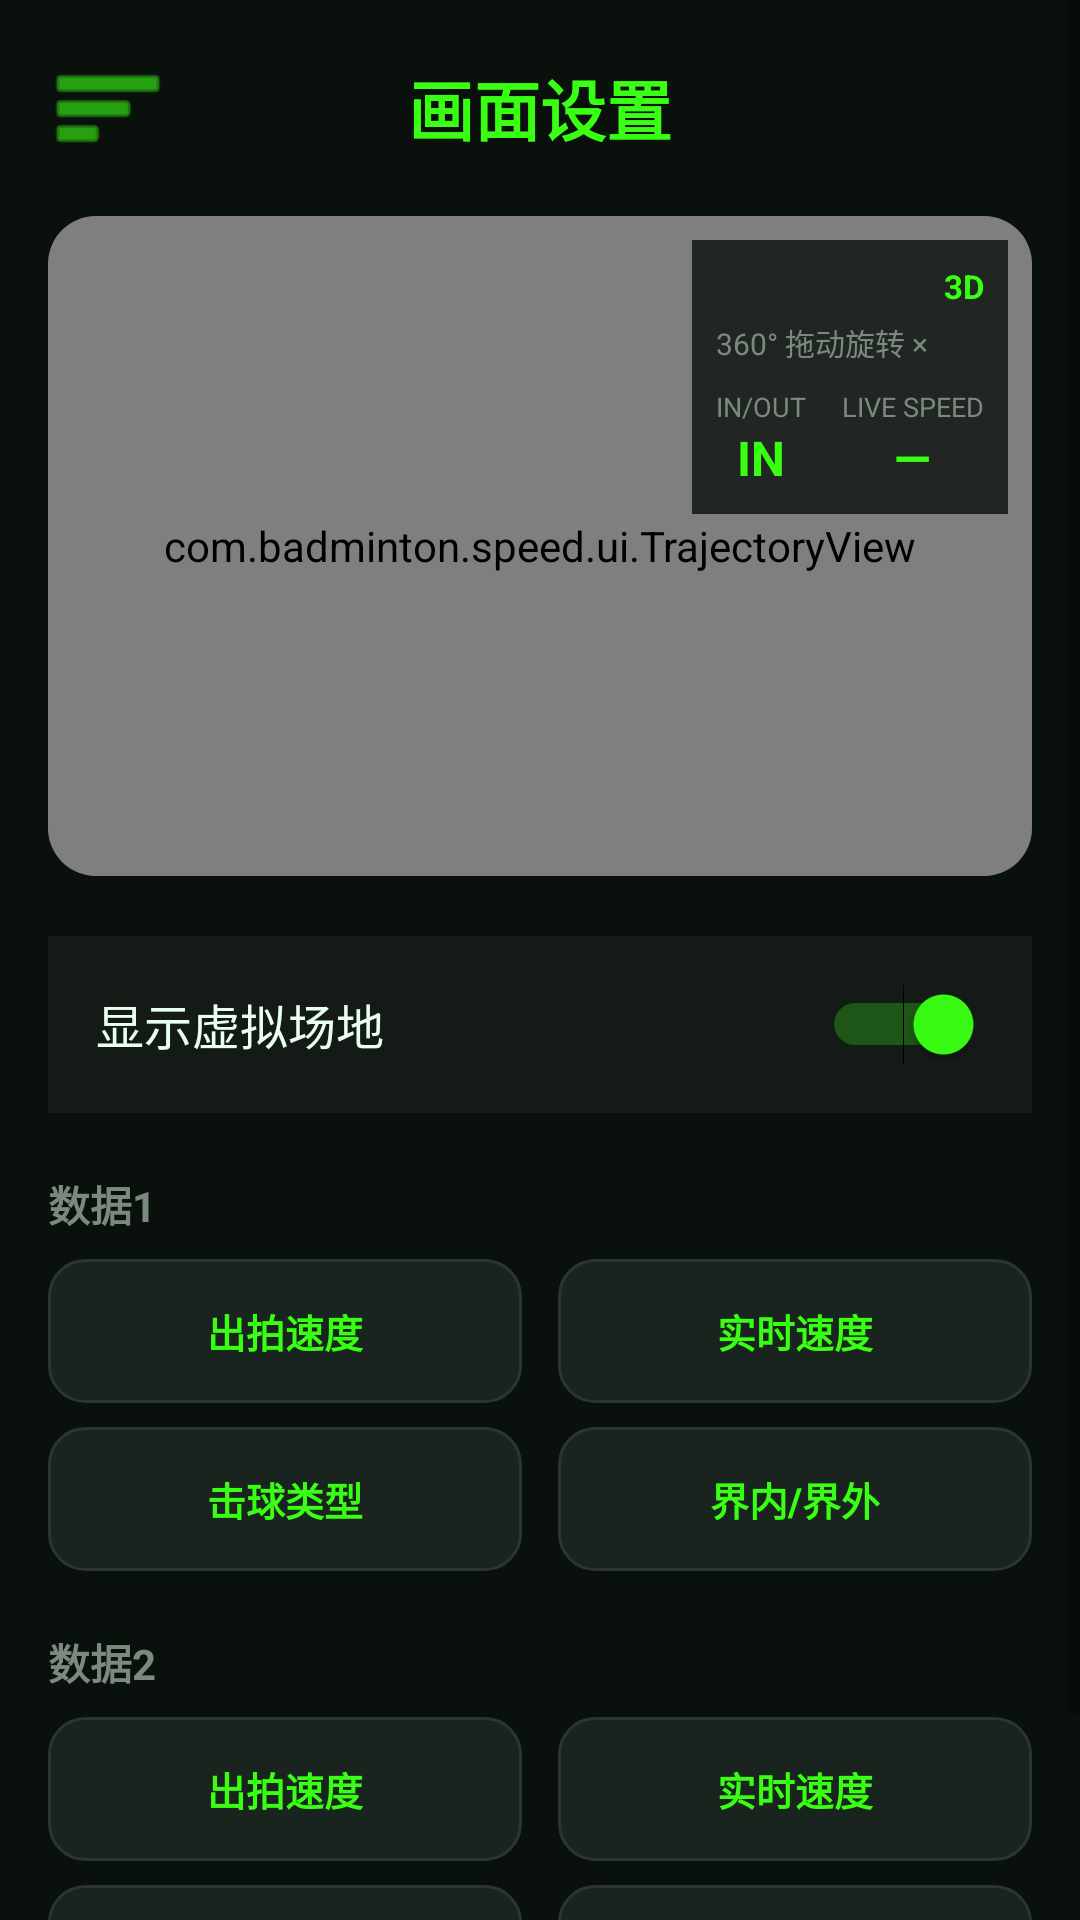

Produce the Android XML layout that renders to this screen, including the resource entries it uses.
<!-- AndroidManifest.xml: application theme Theme.BadmintonSpeed -->
<!-- res/layout/fragment_settings.xml -->
<?xml version="1.0" encoding="utf-8"?>
<ScrollView
    xmlns:android="http://schemas.android.com/apk/res/android"
    xmlns:app="http://schemas.android.com/apk/res-auto"
    android:layout_width="match_parent"
    android:layout_height="match_parent"
    android:background="@color/bg_dark"
    android:fillViewport="true">

    <LinearLayout
        android:layout_width="match_parent"
        android:layout_height="wrap_content"
        android:orientation="vertical"
        android:padding="16dp">

        
        <LinearLayout
            android:layout_width="match_parent"
            android:layout_height="wrap_content"
            android:orientation="horizontal"
            android:gravity="center_vertical">

            <ImageView
                android:id="@+id/btn_menu"
                android:layout_width="40dp"
                android:layout_height="40dp"
                android:src="@android:drawable/ic_menu_sort_by_size"
                android:contentDescription="menu"
                app:tint="@color/green_neon" />

            <Space android:layout_width="12dp" android:layout_height="1dp" />

            <TextView
                android:layout_width="0dp"
                android:layout_height="wrap_content"
                android:layout_weight="1"
                android:gravity="center"
                android:text="@string/settings_title"
                android:textColor="@color/green_neon"
                android:textSize="22sp"
                android:textStyle="bold" />

            <Space android:layout_width="52dp" android:layout_height="1dp" />
        </LinearLayout>

        
        <androidx.cardview.widget.CardView
            android:layout_width="match_parent"
            android:layout_height="220dp"
            android:layout_marginTop="16dp"
            app:cardBackgroundColor="@color/bg_card"
            app:cardCornerRadius="16dp"
            app:cardElevation="0dp">

            <FrameLayout
                android:layout_width="match_parent"
                android:layout_height="match_parent">

                
                <View
                    android:layout_width="match_parent"
                    android:layout_height="match_parent"
                    android:background="#1a3322" />

                
                <com.badminton.speed.ui.TrajectoryView
                    android:id="@+id/preview_court"
                    android:layout_width="match_parent"
                    android:layout_height="match_parent" />

                
                <LinearLayout
                    android:layout_width="wrap_content"
                    android:layout_height="wrap_content"
                    android:layout_gravity="top|end"
                    android:layout_margin="8dp"
                    android:orientation="vertical"
                    android:background="#CC0A110D"
                    android:padding="8dp">

                    <TextView
                        android:layout_width="wrap_content"
                        android:layout_height="wrap_content"
                        android:text="3D"
                        android:textColor="@color/green_neon"
                        android:textSize="11sp"
                        android:textStyle="bold"
                        android:layout_gravity="end" />

                    <TextView
                        android:layout_width="wrap_content"
                        android:layout_height="wrap_content"
                        android:layout_marginTop="4dp"
                        android:text="360° 拖动旋转 ×"
                        android:textColor="@color/text_secondary"
                        android:textSize="10sp" />

                    <LinearLayout
                        android:layout_width="wrap_content"
                        android:layout_height="wrap_content"
                        android:orientation="horizontal"
                        android:layout_marginTop="8dp">

                        <LinearLayout
                            android:layout_width="wrap_content"
                            android:layout_height="wrap_content"
                            android:orientation="vertical"
                            android:gravity="center">
                            <TextView
                                android:layout_width="wrap_content"
                                android:layout_height="wrap_content"
                                android:text="IN/OUT"
                                android:textColor="@color/text_secondary"
                                android:textSize="9sp" />
                            <TextView
                                android:id="@+id/preview_inout"
                                android:layout_width="wrap_content"
                                android:layout_height="wrap_content"
                                android:text="IN"
                                android:textColor="@color/green_neon"
                                android:textSize="16sp"
                                android:textStyle="bold" />
                        </LinearLayout>

                        <Space android:layout_width="12dp" android:layout_height="1dp" />

                        <LinearLayout
                            android:layout_width="wrap_content"
                            android:layout_height="wrap_content"
                            android:orientation="vertical"
                            android:gravity="center">
                            <TextView
                                android:layout_width="wrap_content"
                                android:layout_height="wrap_content"
                                android:text="LIVE SPEED"
                                android:textColor="@color/text_secondary"
                                android:textSize="9sp" />
                            <TextView
                                android:id="@+id/preview_speed"
                                android:layout_width="wrap_content"
                                android:layout_height="wrap_content"
                                android:text="—"
                                android:textColor="@color/green_neon"
                                android:textSize="16sp"
                                android:textStyle="bold" />
                        </LinearLayout>
                    </LinearLayout>
                </LinearLayout>
            </FrameLayout>
        </androidx.cardview.widget.CardView>

        
        <LinearLayout
            android:layout_width="match_parent"
            android:layout_height="wrap_content"
            android:orientation="horizontal"
            android:gravity="center_vertical"
            android:layout_marginTop="20dp"
            android:background="@color/bg_card"
            android:padding="16dp">

            <TextView
                android:layout_width="0dp"
                android:layout_height="wrap_content"
                android:layout_weight="1"
                android:text="显示虚拟场地"
                android:textColor="@color/text_primary"
                android:textSize="16sp" />

            <Switch
                android:id="@+id/sw_virtual_court"
                android:layout_width="wrap_content"
                android:layout_height="wrap_content"
                android:checked="true" />
        </LinearLayout>

        
        <TextView
            android:layout_width="wrap_content"
            android:layout_height="wrap_content"
            android:layout_marginTop="20dp"
            android:text="数据1"
            android:textColor="@color/text_secondary"
            android:textSize="14sp"
            android:textStyle="bold" />

        <LinearLayout
            android:layout_width="match_parent"
            android:layout_height="wrap_content"
            android:orientation="horizontal"
            android:layout_marginTop="8dp">

            <Button
                android:id="@+id/btn_d1_shot"
                style="@style/BtnDataToggle"
                android:layout_width="0dp"
                android:layout_weight="1"
                android:layout_height="48dp"
                android:layout_marginEnd="6dp"
                android:text="出拍速度" />

            <Button
                android:id="@+id/btn_d1_realtime"
                style="@style/BtnDataToggle"
                android:layout_width="0dp"
                android:layout_weight="1"
                android:layout_height="48dp"
                android:layout_marginStart="6dp"
                android:text="实时速度" />
        </LinearLayout>

        <LinearLayout
            android:layout_width="match_parent"
            android:layout_height="wrap_content"
            android:orientation="horizontal"
            android:layout_marginTop="8dp">

            <Button
                android:id="@+id/btn_d1_hit"
                style="@style/BtnDataToggle"
                android:layout_width="0dp"
                android:layout_weight="1"
                android:layout_height="48dp"
                android:layout_marginEnd="6dp"
                android:text="击球类型" />

            <Button
                android:id="@+id/btn_d1_inout"
                style="@style/BtnDataToggle"
                android:layout_width="0dp"
                android:layout_weight="1"
                android:layout_height="48dp"
                android:layout_marginStart="6dp"
                android:text="界内/界外" />
        </LinearLayout>

        
        <TextView
            android:layout_width="wrap_content"
            android:layout_height="wrap_content"
            android:layout_marginTop="20dp"
            android:text="数据2"
            android:textColor="@color/text_secondary"
            android:textSize="14sp"
            android:textStyle="bold" />

        <LinearLayout
            android:layout_width="match_parent"
            android:layout_height="wrap_content"
            android:orientation="horizontal"
            android:layout_marginTop="8dp">

            <Button
                android:id="@+id/btn_d2_shot"
                style="@style/BtnDataToggle"
                android:layout_width="0dp"
                android:layout_weight="1"
                android:layout_height="48dp"
                android:layout_marginEnd="6dp"
                android:text="出拍速度" />

            <Button
                android:id="@+id/btn_d2_realtime"
                style="@style/BtnDataToggle"
                android:layout_width="0dp"
                android:layout_weight="1"
                android:layout_height="48dp"
                android:layout_marginStart="6dp"
                android:text="实时速度" />
        </LinearLayout>

        <LinearLayout
            android:layout_width="match_parent"
            android:layout_height="wrap_content"
            android:orientation="horizontal"
            android:layout_marginTop="8dp">

            <Button
                android:id="@+id/btn_d2_hit"
                style="@style/BtnDataToggle"
                android:layout_width="0dp"
                android:layout_weight="1"
                android:layout_height="48dp"
                android:layout_marginEnd="6dp"
                android:text="击球类型" />

            <Button
                android:id="@+id/btn_d2_inout"
                style="@style/BtnDataToggle"
                android:layout_width="0dp"
                android:layout_weight="1"
                android:layout_height="48dp"
                android:layout_marginStart="6dp"
                android:text="界内/界外" />
        </LinearLayout>

        <Space android:layout_width="1dp" android:layout_height="24dp" />

    </LinearLayout>
</ScrollView>
<!-- resources referenced by this layout -->
<resources>
  <color name="bg_card">#141B17</color>
  <color name="bg_dark">#0A110D</color>
  <color name="green_neon">#39FF14</color>
  <color name="text_primary">#E8FFF0</color>
  <color name="text_secondary">#7A8A80</color>
  <string name="settings_title">画面设置</string>
  <style name="BtnDataToggle" parent="Widget.AppCompat.Button">
          <item name="android:background">@drawable/bg_btn_data_toggle</item>
          <item name="android:textColor">@color/btn_data_toggle_text</item>
          <item name="android:textSize">13sp</item>
          <item name="android:textStyle">bold</item>
          <item name="android:padding">8dp</item>
          <item name="android:gravity">center</item>
          <item name="android:stateListAnimator">@null</item>
      </style>
  <style name="Theme.BadmintonSpeed" parent="Theme.MaterialComponents.DayNight.NoActionBar">
          <item name="android:windowBackground">@color/bg_dark</item>
          <item name="android:windowIsTranslucent">false</item>
          <item name="android:statusBarColor">@color/bg_dark</item>
          <item name="android:navigationBarColor">@color/bg_dark</item>
          <item name="android:windowLightStatusBar" tools:targetApi="m">false</item>
          <item name="android:windowLightNavigationBar" tools:targetApi="o_mr1">false</item>
          <item name="colorPrimary">@color/green_neon</item>
          <item name="colorPrimaryDark">@color/green_dim</item>
          <item name="colorAccent">@color/green_neon</item>
      </style>
  <!-- drawable bg_btn_data_toggle (drawable) -->
  <?xml version="1.0" encoding="utf-8"?>
  <selector xmlns:android="http://schemas.android.com/apk/res/android">
      
      <item android:state_selected="true">
          <shape android:shape="rectangle">
              <solid android:color="@color/green_neon" />
              <corners android:radius="12dp" />
          </shape>
      </item>
      
      <item>
          <shape android:shape="rectangle">
              <solid android:color="#1A241E" />
              <stroke android:width="1dp" android:color="#2A3630" />
              <corners android:radius="12dp" />
          </shape>
      </item>
  </selector>
  <color name="green_dim">#008844</color>
</resources>
